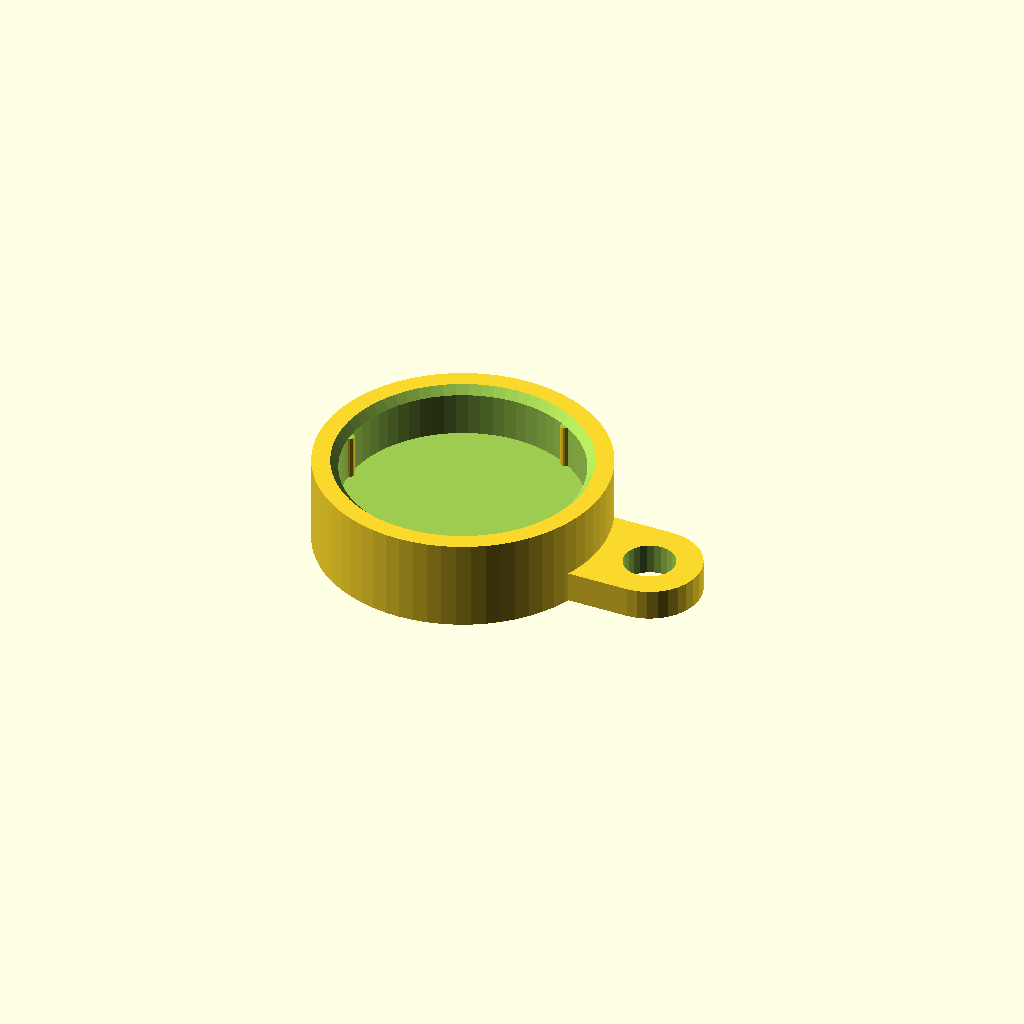
Cell 1 — every parameter at its default value.
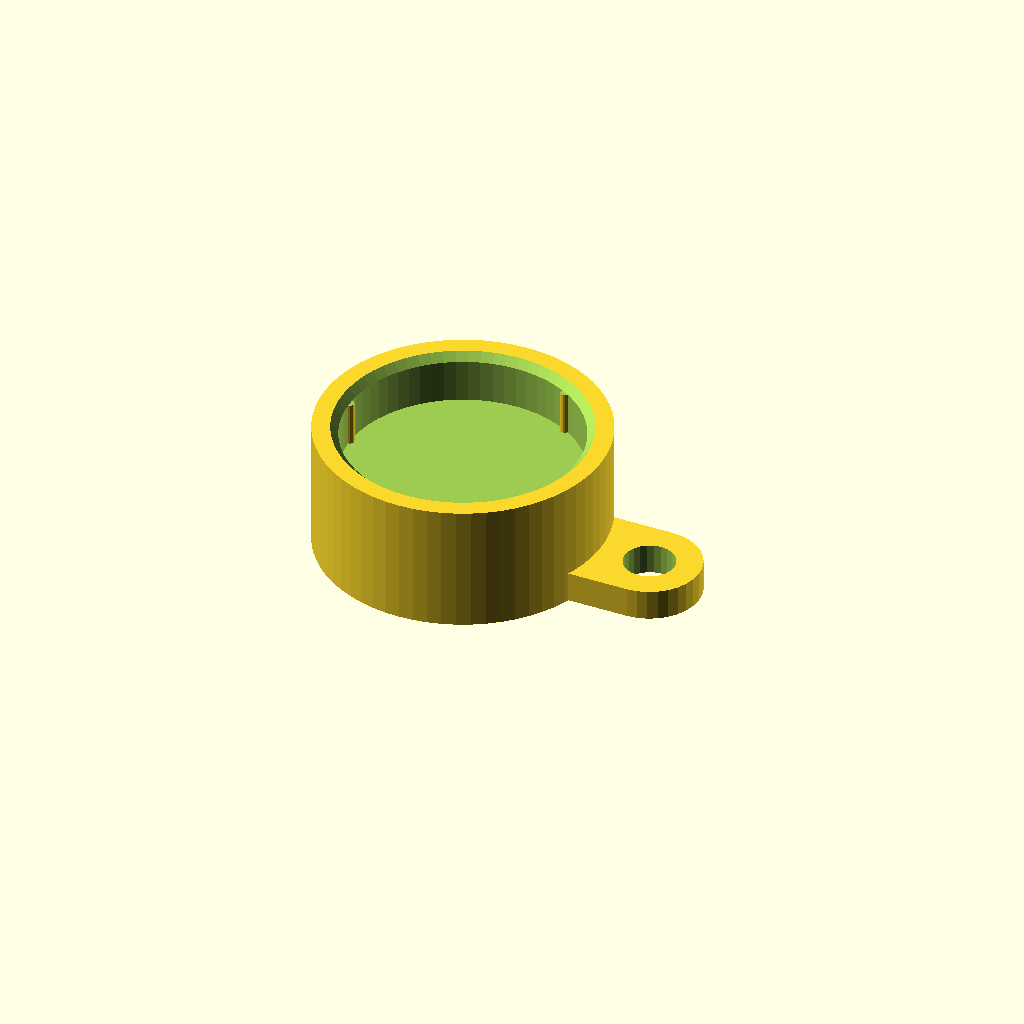
Cell 2 — bs_end set to 6, the other parameters unchanged.
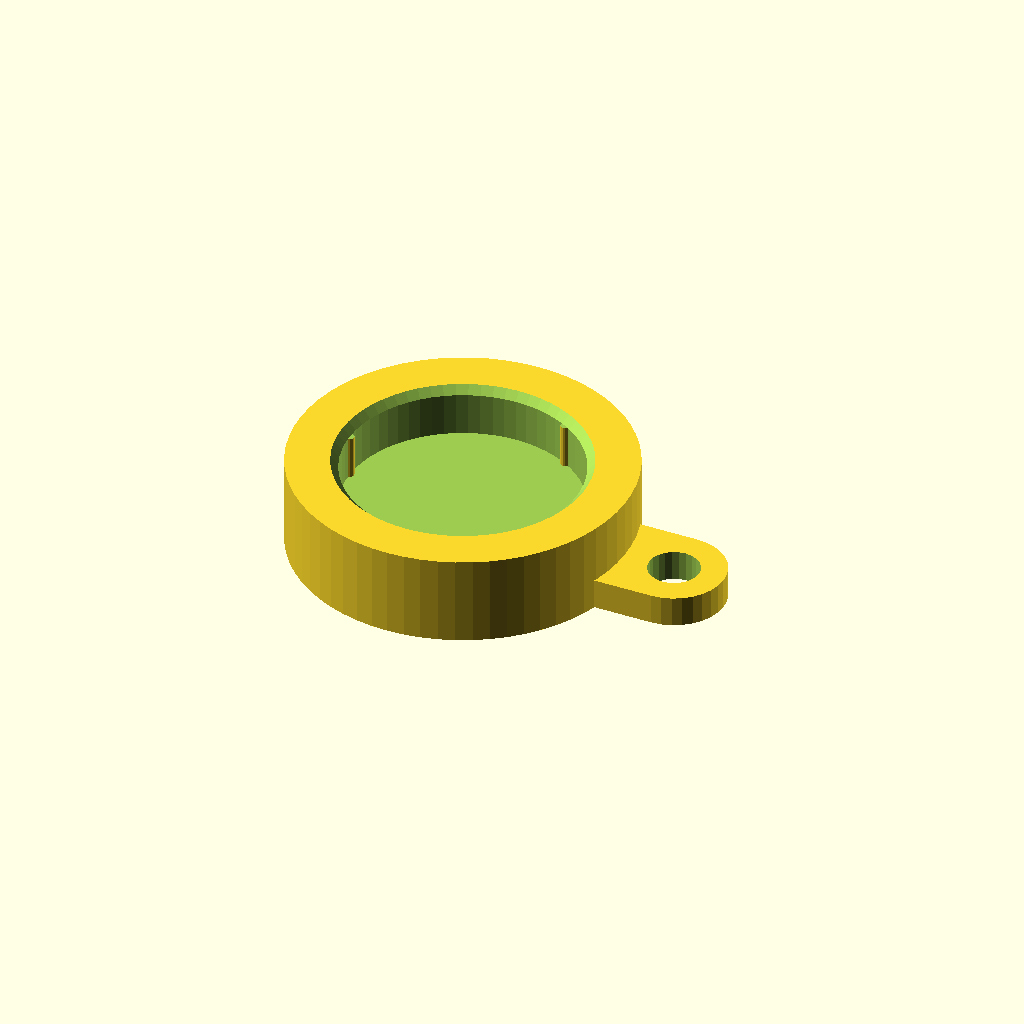
Cell 3 — bs_wall set to 4, the other parameters unchanged.
All cells are drawn from one camera (rotation 55°, 0°, 25°, orthographic, colour scheme Cornfield), so only the parameter changes between them.
Source of the model, parts/beam_stop.scad:
// =====================================================================
//  laser-gimbal :: beam-stop cap
//  Push-fit cap over the laser exit collar (OD 18, x 42..46 on laser_axis).
//  Solid 3 mm end blocks the beam completely: fit it whenever the gimbal is
//  being assembled, tested or tuned. Print in BLACK / opaque filament,
//  100% infill for the end disc. Tether loop: tie it to the yoke with a
//  short cord so it is always at hand.
//  world: tilt = 0, on the collar.
//  Print: end face on the bed (as local).
// =====================================================================
include <../lib/params.scad>
use <../lib/gears.scad>

bs_bore  = laser_collar[0] + 0.4;   // 18.4 + 3 crush ribs -> light interference
bs_rib   = 0.35;
bs_depth = laser_collar[1];         // covers the whole collar
bs_end   = 3;
bs_wall  = 2;
bs_od    = bs_bore + 2 * bs_wall;
bs_len   = bs_end + bs_depth;

module beam_stop_local() {
    difference() {
        union() {
            cylinder(h = bs_len, d = bs_od, $fn = 64);
            // tether tab with a 4 mm hole, lying on the bed
            hull() {
                cylinder(h = 2.4, d = 8, $fn = 32);
                translate([bs_od / 2 + 4, 0, 0]) cylinder(h = 2.4, d = 8, $fn = 32);
            }
        }
        translate([bs_od / 2 + 4, 0, -1]) cylinder(h = 5, d = 4, $fn = 24);
        translate([0, 0, bs_end]) difference() {
            cylinder(h = bs_depth + 1, d = bs_bore, $fn = 64);
            for (a = [0, 120, 240]) rotate([0, 0, a + 60]) translate([bs_bore / 2, 0, 0])
                cylinder(h = bs_depth + 1, d = 2 * bs_rib, $fn = 12);
        }
        // mouth chamfer
        translate([0, 0, bs_len - 0.6]) cylinder(h = 0.61, d1 = bs_bore, d2 = bs_bore + 1.2, $fn = 64);
    }
}

// local z = 0 (end face) sits in front of the collar at x = 49, mouth faces -X
module beam_stop() {
    translate([42 + bs_len, laser_axis[1], laser_axis[2]]) rotate([0, -90, 0]) beam_stop_local();   // tether tab points up (+Z)
}

module beam_stop_print() { beam_stop_local(); }

beam_stop_print();
Parameter table extracted from the source (name, type, default, range or options):
bs_rib: number, default 0.35
bs_end: number, default 3
bs_wall: number, default 2
